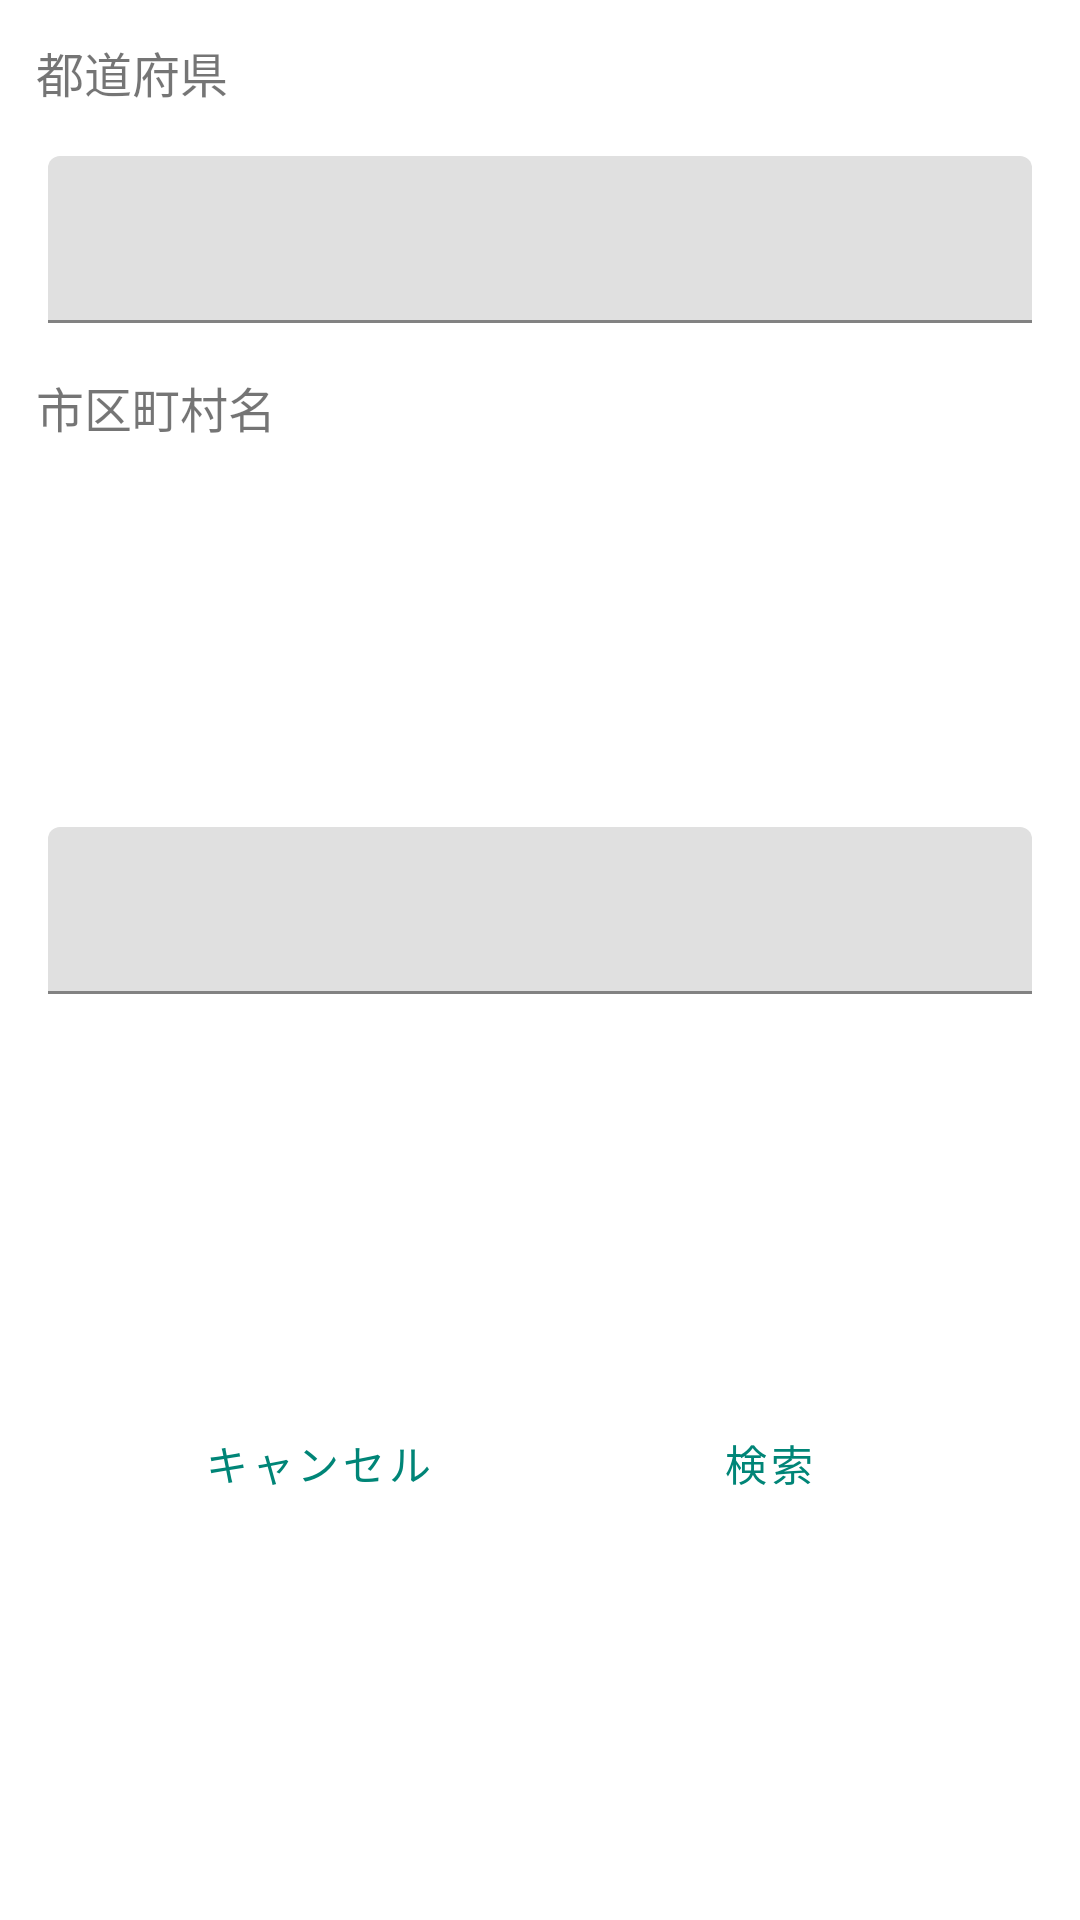

Write the Android layout XML for this screen, with the resource values it uses.
<!-- AndroidManifest.xml: application theme AppTheme -->
<!-- res/layout/dialog_city_search_conditions.xml -->
<?xml version="1.0" encoding="utf-8"?>
<androidx.constraintlayout.widget.ConstraintLayout
    xmlns:android="http://schemas.android.com/apk/res/android"
    xmlns:app="http://schemas.android.com/apk/res-auto"
    android:layout_width="match_parent"
    android:layout_height="match_parent">

    <TextView
        android:id="@+id/prefecture"
        style="@style/Section.Header"
        android:layout_width="0dp"
        android:layout_height="wrap_content"
        android:text="@string/prefecture_name"
        app:layout_constraintStart_toStartOf="parent"
        app:layout_constraintTop_toTopOf="parent"
        app:layout_constraintBottom_toTopOf="@id/prefectureNameLayout"
        app:layout_constraintEnd_toEndOf="parent"/>

    <com.google.android.material.textfield.TextInputLayout
        android:id="@+id/prefectureNameLayout"
        style="@style/Section.TextField"
        android:layout_width="0dp"
        android:layout_height="wrap_content"
        app:layout_constraintTop_toBottomOf="@id/prefecture"
        app:layout_constraintStart_toStartOf="parent"
        app:layout_constraintEnd_toEndOf="parent"
        app:layout_constraintBottom_toTopOf="@id/city">

        <com.google.android.material.textfield.TextInputEditText
            android:id="@+id/prefectureName"
            android:layout_width="match_parent"
            android:layout_height="wrap_content"/>

    </com.google.android.material.textfield.TextInputLayout>

    <TextView
        android:id="@+id/city"
        style="@style/Section.Header"
        android:layout_width="0dp"
        android:layout_height="wrap_content"
        android:text="@string/city_name"
        app:layout_constraintStart_toStartOf="parent"
        app:layout_constraintTop_toTopOf="parent"
        app:layout_constraintBottom_toTopOf="@id/cityNameLayout"
        app:layout_constraintEnd_toEndOf="parent"/>

    <com.google.android.material.textfield.TextInputLayout
        android:id="@+id/cityNameLayout"
        style="@style/Section.TextField"
        android:layout_width="0dp"
        android:layout_height="wrap_content"
        app:layout_constraintTop_toBottomOf="@id/city"
        app:layout_constraintStart_toStartOf="parent"
        app:layout_constraintEnd_toEndOf="parent"
        app:layout_constraintBottom_toTopOf="@id/cancel">

        <com.google.android.material.textfield.TextInputEditText
            android:id="@+id/cityName"
            android:layout_width="match_parent"
            android:layout_height="wrap_content"/>

    </com.google.android.material.textfield.TextInputLayout>

    <com.google.android.material.button.MaterialButton
        android:id="@+id/cancel"
        style="@style/Widget.MaterialComponents.Button.TextButton"
        android:layout_width="wrap_content"
        android:layout_height="wrap_content"
        android:padding="8dp"
        android:layout_marginTop="16dp"
        android:layout_marginBottom="16dp"
        android:text="@string/cancel"
        app:layout_constraintTop_toBottomOf="@id/cityNameLayout"
        app:layout_constraintStart_toStartOf="parent"
        app:layout_constraintEnd_toStartOf="@id/search"
        app:layout_constraintBottom_toBottomOf="parent"/>

    <com.google.android.material.button.MaterialButton
        android:id="@+id/search"
        style="@style/Widget.MaterialComponents.Button.TextButton"
        android:layout_width="wrap_content"
        android:layout_height="wrap_content"
        android:padding="8dp"
        android:text="@string/search"
        app:layout_constraintTop_toTopOf="@id/cancel"
        app:layout_constraintStart_toEndOf="@id/cancel"
        app:layout_constraintEnd_toEndOf="parent"
        app:layout_constraintBottom_toBottomOf="@id/cancel"/>
</androidx.constraintlayout.widget.ConstraintLayout>
<!-- resources referenced by this layout -->
<resources>
  <string name="cancel">キャンセル</string>
  <string name="city_name">市区町村名</string>
  <string name="prefecture_name">都道府県</string>
  <string name="search">検索</string>
  <style name="Section.Header">
          <item name="android:padding">12dp</item>
          <item name="android:textSize">16sp</item>
          <item name="android:gravity">start</item>
      </style>
  <style name="Section.TextField" parent="Widget.MaterialComponents.TextInputLayout.FilledBox">
          <item name="android:layout_marginStart">12dp</item>
          <item name="android:layout_marginEnd">12dp</item>
          <item name="android:padding">4dp</item>
      </style>
  <style name="AppTheme" parent="Theme.MaterialComponents.Light.NoActionBar">
          
          <item name="colorPrimary">@color/colorPrimary</item>
          <item name="colorPrimaryDark">@color/colorPrimaryDark</item>
          <item name="colorAccent">@color/colorAccent</item>
      </style>
  <color name="colorPrimary">#008577</color>
  <color name="colorPrimaryDark">#00574B</color>
  <color name="colorAccent">#D81B60</color>
</resources>
